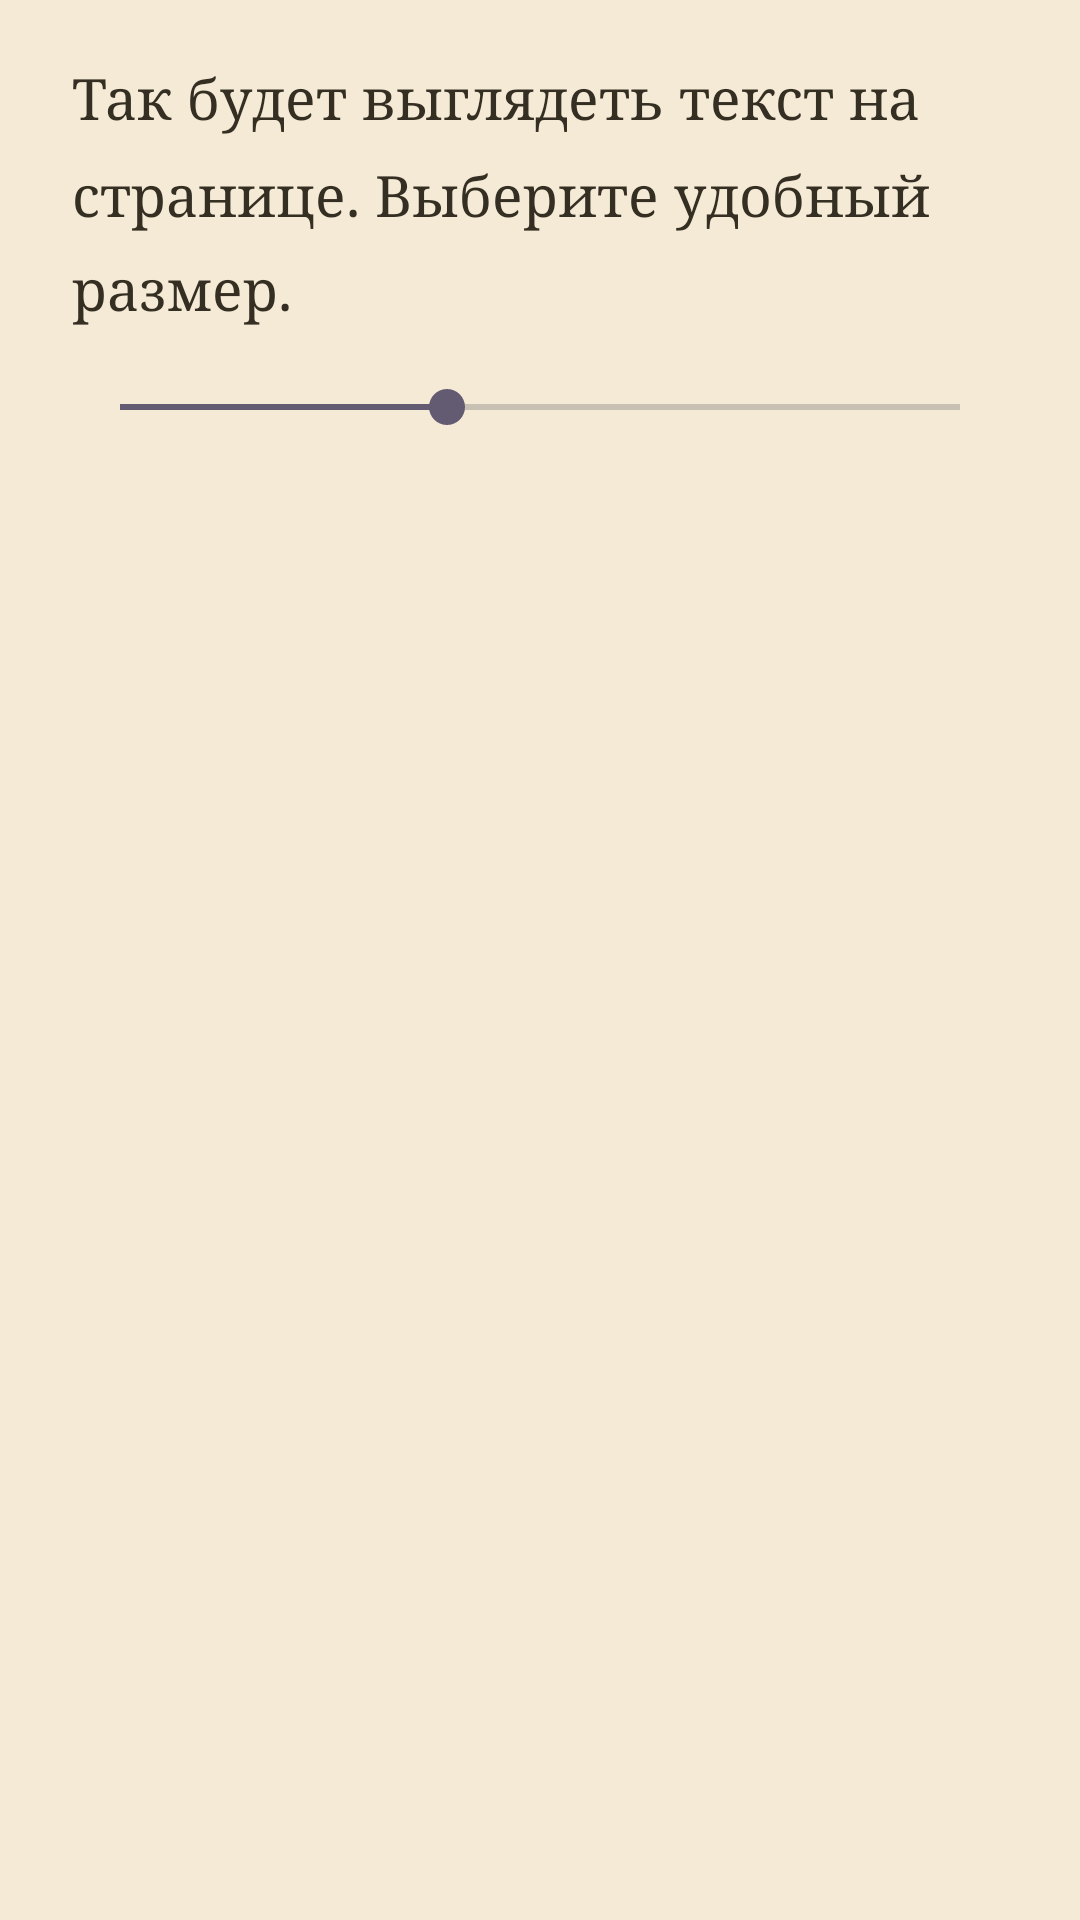

This screen was rendered from an Android layout file. Write that file and the resources it references.
<!-- AndroidManifest.xml: application theme Theme.PagedReader -->
<!-- res/layout/dialog_font_size.xml -->
<?xml version="1.0" encoding="utf-8"?>
<LinearLayout xmlns:android="http://schemas.android.com/apk/res/android"
    android:layout_width="match_parent"
    android:layout_height="wrap_content"
    android:orientation="vertical"
    android:paddingStart="24dp"
    android:paddingTop="20dp"
    android:paddingEnd="24dp"
    android:paddingBottom="8dp">

    <TextView
        android:id="@+id/fontPreview"
        android:layout_width="match_parent"
        android:layout_height="wrap_content"
        android:fontFamily="serif"
        android:lineSpacingMultiplier="1.4"
        android:text="@string/font_size_sample"
        android:textColor="@color/ink"
        android:textSize="19sp" />

    <SeekBar
        android:id="@+id/fontSeek"
        android:layout_width="match_parent"
        android:layout_height="wrap_content"
        android:layout_marginTop="18dp"
        android:max="18"
        android:progress="7" />

    <TextView
        android:id="@+id/fontValue"
        android:layout_width="match_parent"
        android:layout_height="wrap_content"
        android:gravity="end"
        android:textColor="@color/ink_soft"
        android:textSize="12sp" />

</LinearLayout>
<!-- resources referenced by this layout -->
<resources>
  <color name="ink">#352E22</color>
  <color name="ink_soft">#8A7E6A</color>
  <string name="font_size_sample">Так будет выглядеть текст на странице. Выберите удобный размер.</string>
  <style name="Theme.PagedReader" parent="Theme.Material3.Light.NoActionBar">
          <item name="colorPrimary">@color/accent</item>
          <item name="colorOnPrimary">@color/on_accent</item>
          <item name="colorPrimaryContainer">@color/accent_container</item>
          <item name="colorOnPrimaryContainer">@color/accent_dark</item>
  
          <item name="android:colorBackground">@color/paper</item>
          <item name="colorSurface">@color/surface</item>
          <item name="colorOnSurface">@color/ink</item>
  
          <item name="android:statusBarColor">@color/surface</item>
          <item name="android:navigationBarColor">@color/surface</item>
          <item name="android:windowLightStatusBar">true</item>
          <item name="android:windowLightNavigationBar" tools:targetApi="27">true</item>
          <item name="android:windowBackground">@color/paper</item>
      </style>
  <color name="accent">#2E7D6B</color>
  <color name="on_accent">#FFFFFF</color>
  <color name="accent_container">#D8EAE4</color>
  <color name="accent_dark">#1F5A4C</color>
  <color name="paper">#F4EAD5</color>
  <color name="surface">#FFFBF2</color>
</resources>
